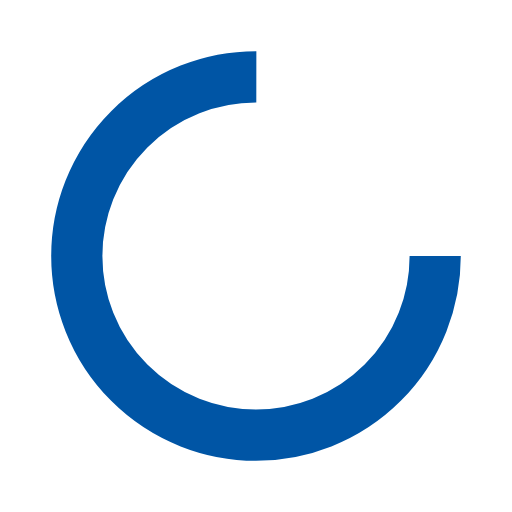
t = 0.00 s
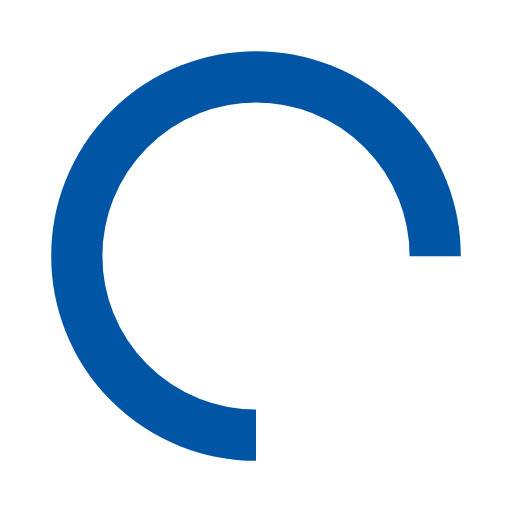
t = 0.25 s
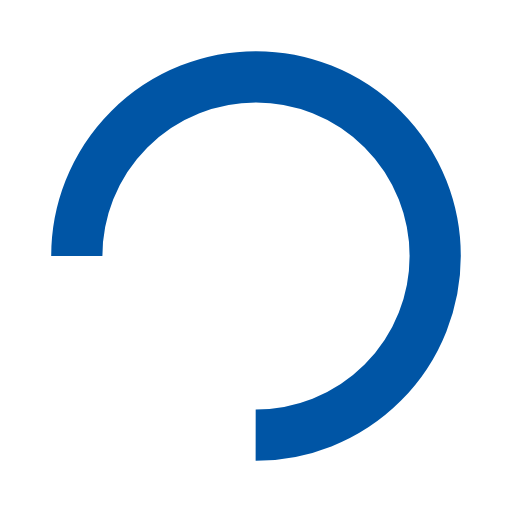
t = 0.50 s
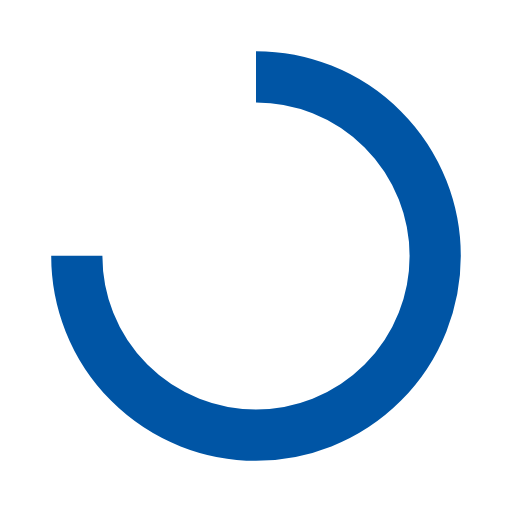
t = 0.75 s

The animated SVG that drew these frames (rendered in a browser with its animation timeline set to each time). Animation: 1 SMIL element (animateTransform=1); one cycle of 1.00 s, repeats indefinitely.

<?xml version="1.0" encoding="utf-8"?>
<svg xmlns="http://www.w3.org/2000/svg" xmlns:xlink="http://www.w3.org/1999/xlink" style="margin: auto; background: none; display: block; shape-rendering: auto;" width="200px" height="200px" viewBox="0 0 100 100" preserveAspectRatio="xMidYMid">
<circle cx="50" cy="50" fill="none" stroke="#0055a5" stroke-width="10" r="35" stroke-dasharray="164.93361431346415 56.97787143782138" transform="rotate(294.272 50 50)">
  <animateTransform attributeName="transform" type="rotate" repeatCount="indefinite" dur="1s" values="0 50 50;360 50 50" keyTimes="0;1"></animateTransform>
</circle>
<!-- [ldio] generated by https://loading.io/ --></svg>